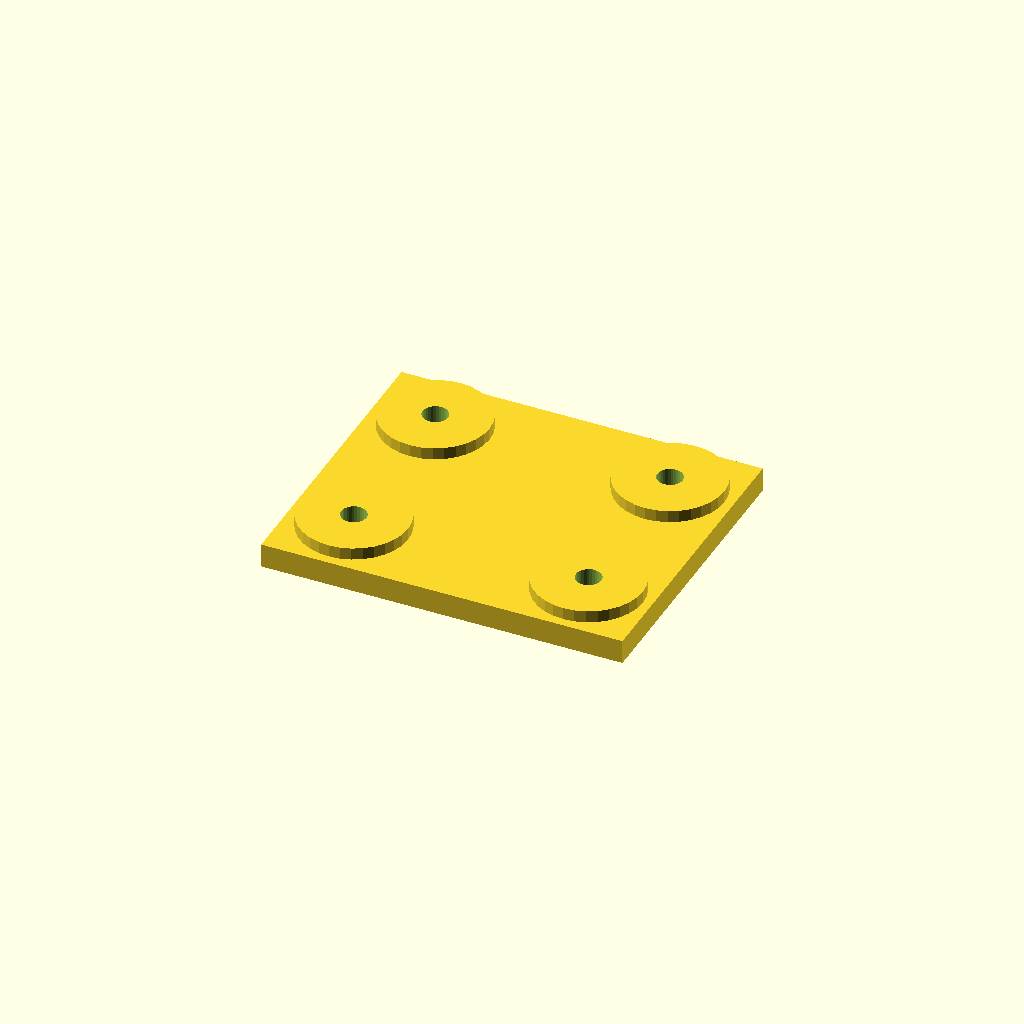
Cell 1 — every parameter at its default value.
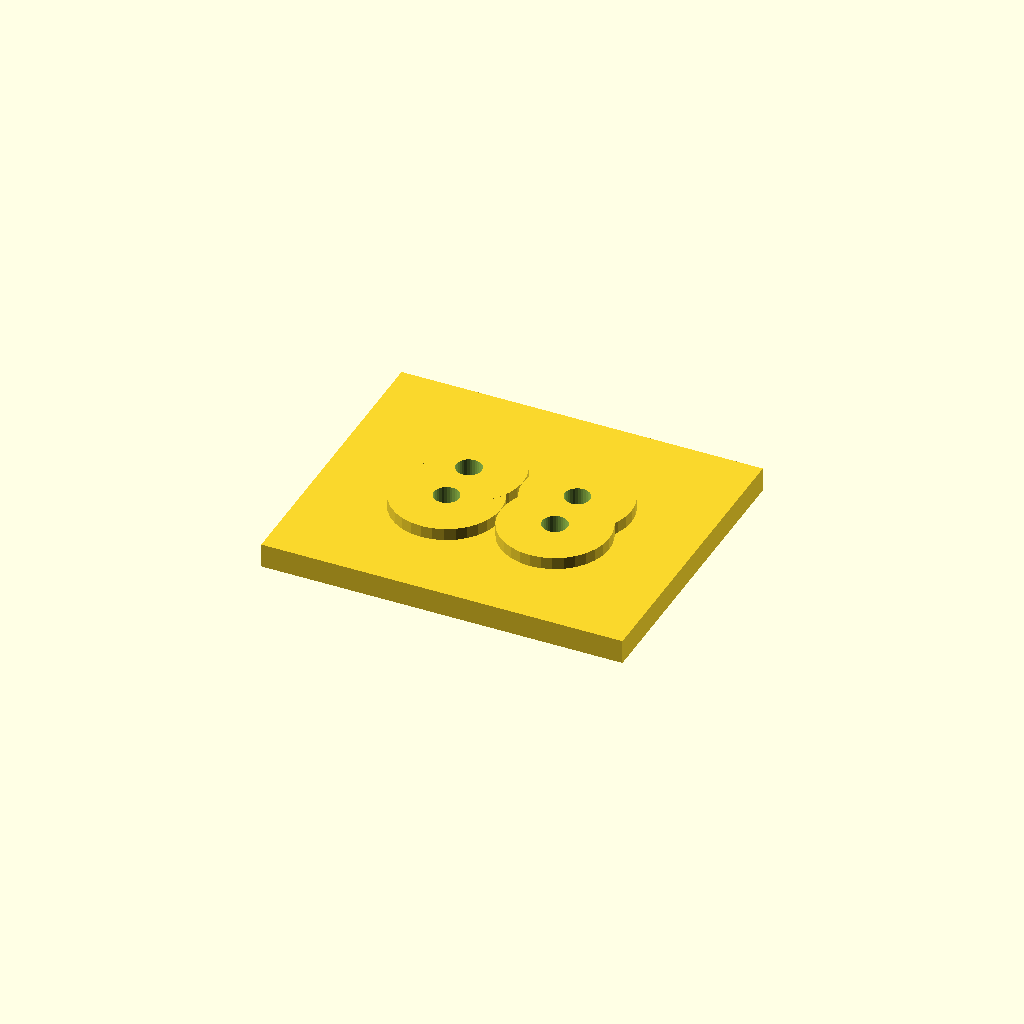
Cell 2 — edge set to 42, the other parameters unchanged.
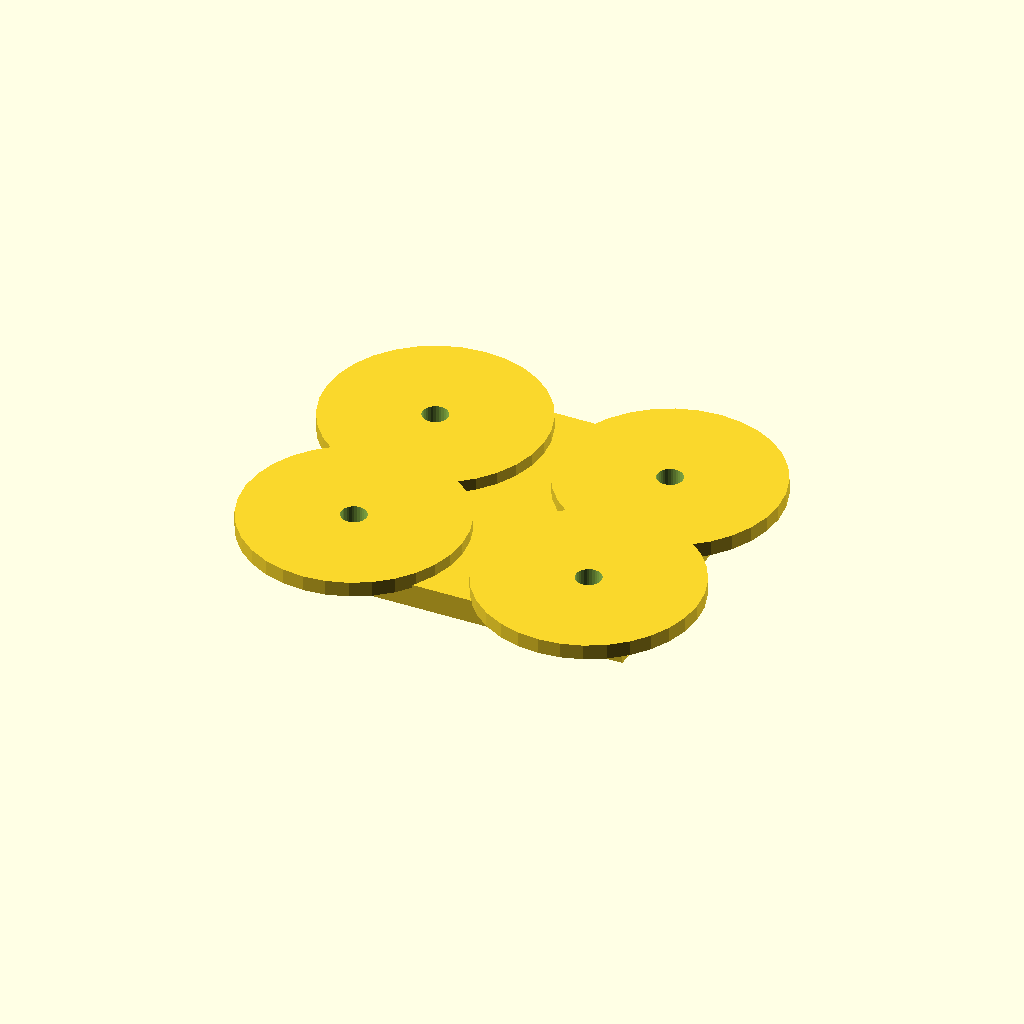
Cell 3: the same model with boss_d = 72.
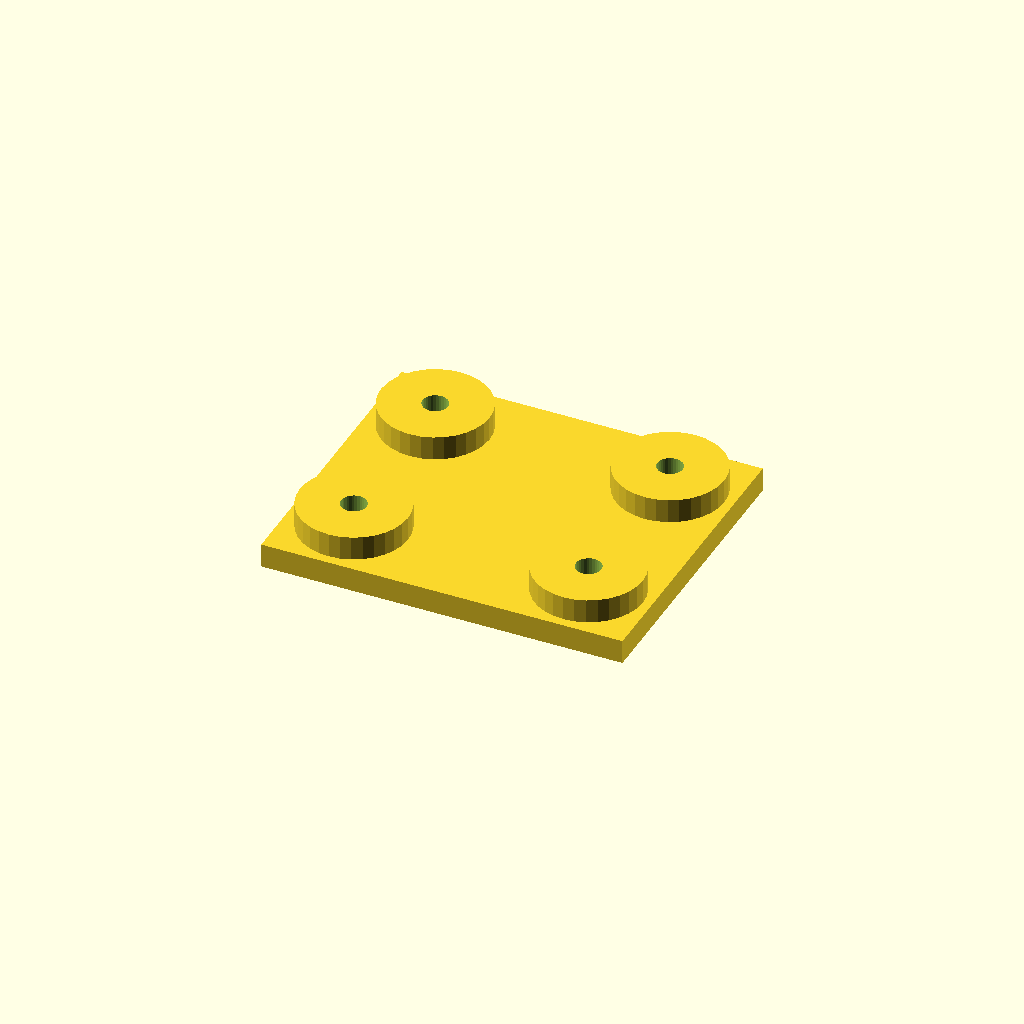
Cell 4 — boss_h set to 8, the other parameters unchanged.
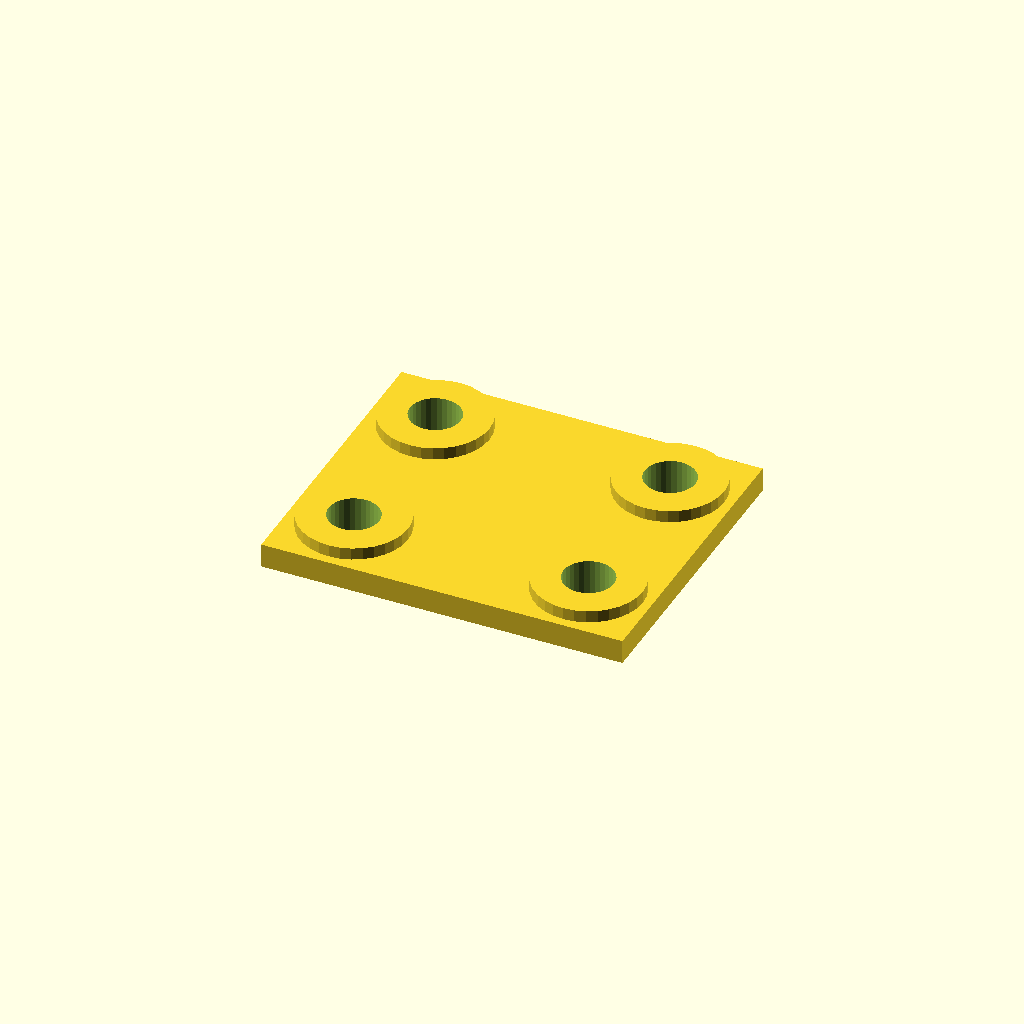
Cell 5: hole_d = 16.8 (everything else at default).
One fixed orthographic camera (rotation 55°, 0°, 25°; colour scheme Cornfield) for every cell.
OpenSCAD source file optional_data/data/place1/anchorpads/part_0015.scad:
$fn = 32;

// ----------------------------------------------------------------------
// Anchor pads 120 x 100 x 12
// four corner bosses with anchor holes
// ----------------------------------------------------------------------

// --- parameters (mm) ---
plate = [120, 100, 8];  // base plate size (x, y, z)
pads = 4;               // boss count, one per corner
edge = 21;              // boss centre offset from the plate edge
boss_d = 36;            // boss diameter
boss_h = 4;             // boss height above the base plate
hole_d = 8.4;           // hole diameter

// --- derived feature positions (mm) ---
height = plate[2] + boss_h;      // = 12   overall height of the part
corner_x = plate[0] / 2 - edge;  // = 39   boss centre X
corner_y = plate[1] / 2 - edge;  // = 29   boss centre Y
feature_centers = [
  [corner_x, corner_y],
  [-corner_x, corner_y],
  [-corner_x, -corner_y],
  [corner_x, -corner_y]
];   // boss centres, anchor holes are drilled there

// base plate, four bosses standing on it, anchor holes all the way through
difference() {
  union() {
    cube(plate, center = true);
    for (centre = feature_centers)
      translate([centre[0], centre[1], plate[2] / 2 - 1])
        cylinder(d = boss_d, h = boss_h + 1);
  }
  for (centre = feature_centers)
    translate([centre[0], centre[1], -height])
      cylinder(d = hole_d, h = 2 * height + 2);  // through boss and plate
}
Customizer parameters (derived from the source; name, type, default, range or options):
plate: vector, default [120, 100, 8]
pads: number, default 4
edge: number, default 21
boss_d: number, default 36
boss_h: number, default 4
hole_d: number, default 8.4
